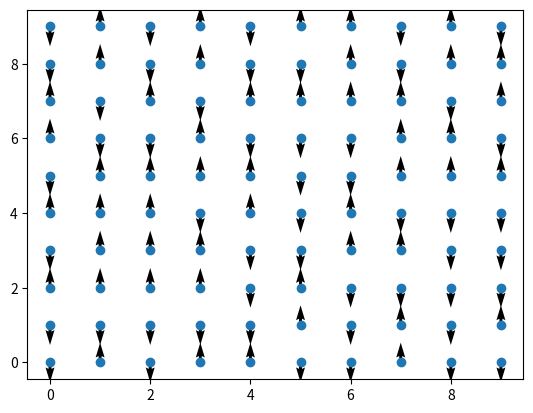

This chart was generated by the following Python code:
# -*- coding: utf-8 -*-
"""
Created on Tue Oct 22 13:08:25 2019
Nathan Marshall


"""
#%%
import numpy as np
import matplotlib.pyplot as plt
from matplotlib.animation import FuncAnimation as animate

numx = 10
numy = 10
x = np.arange(0, numx)
y = np.arange(0, numy)
xx, yy = np.meshgrid(x, y)

spins = np.random.choice([-1, 1], (numx, numy))

fig, ax = plt.subplots(1,1)
Q = ax.quiver(xx, yy, np.zeros((numx, numy)), spins, scale=25)
ax.scatter(xx, yy)

#%%
def update(frame):
    randrow, randcol = np.random.randint(0, numx, 2)
    spins[randrow][randcol] = np.random.choice([-1, 1])
    Q.set_UVC(np.zeros((numx, numy)), spins)
    return(Q)
    
anim = animate(fig, update, frames=100, interval=50)